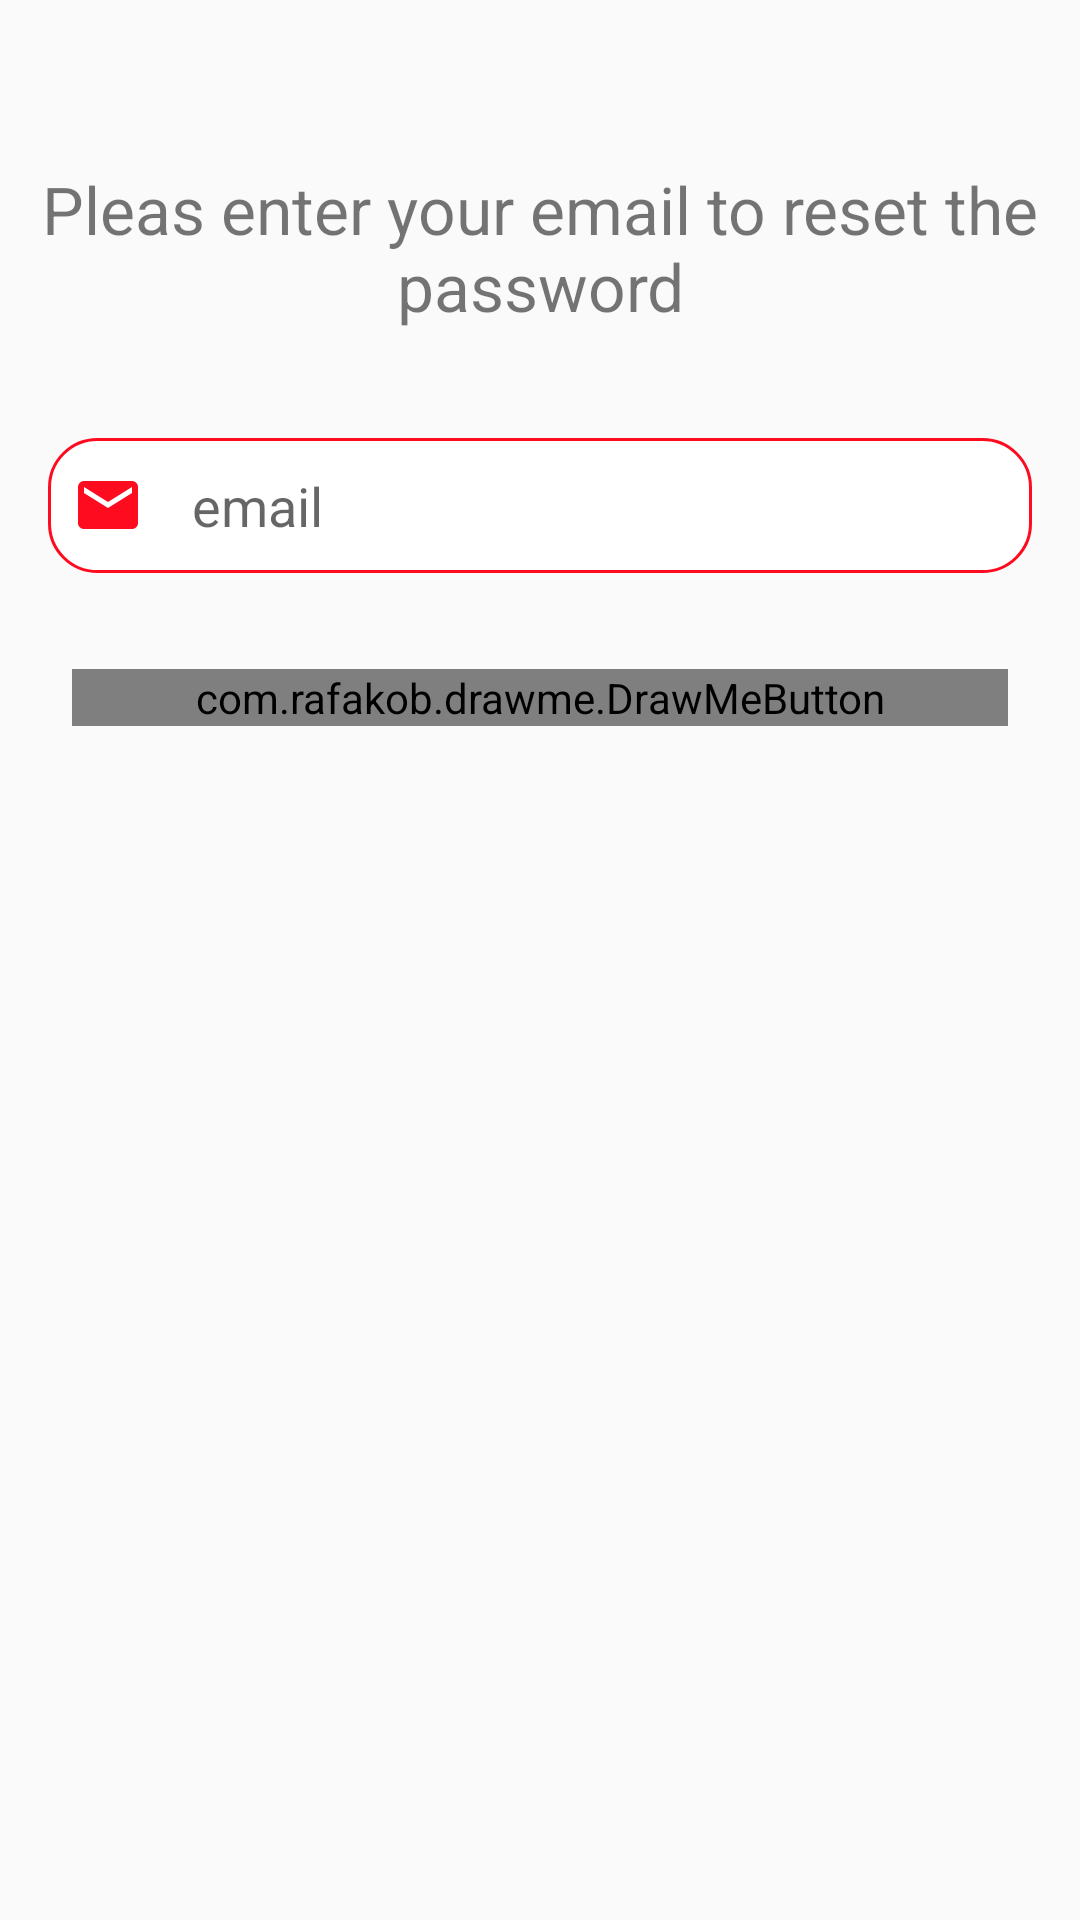

The Android layout XML behind this screen, and the referenced resources:
<!-- AndroidManifest.xml: application theme AppTheme -->
<!-- res/layout/activity_reset_password.xml -->
<?xml version="1.0" encoding="utf-8"?>
<RelativeLayout xmlns:android="http://schemas.android.com/apk/res/android"
    xmlns:tools="http://schemas.android.com/tools"
    android:layout_width="match_parent"
    android:layout_height="match_parent"
    android:background="@drawable/ic_login_back"
    tools:context=".activities.ResetPassword">

    <ScrollView
        android:layout_width="match_parent"
        android:layout_height="wrap_content">

        <LinearLayout
            android:orientation="vertical"
            android:layout_width="match_parent"
            android:layout_height="wrap_content">

            <ImageView
                android:layout_width="200dp"
                android:layout_height="wrap_content"
                android:layout_gravity="center_horizontal"
                android:src="@drawable/ic_login_logo" />

            <TextView
                android:layout_marginTop="55dp"
                android:gravity="center"
                android:layout_gravity="center"
                android:text="@string/pleas_enter_your_email_to_reset"
                android:textSize="22sp"
                android:layout_width="match_parent"
                android:layout_height="wrap_content" />

            <EditText
                android:id="@+id/email"
                android:layout_width="match_parent"
                android:layout_height="45dp"
                android:layout_marginStart="16dp"
                android:layout_marginTop="36dp"
                android:layout_marginEnd="16dp"

                android:layout_marginBottom="8dp"
                android:background="@drawable/ic_edittext_back_shape"
                android:drawableStart="@drawable/ic_email_black_24dp"
                android:drawablePadding="16dp"
                android:hint="@string/email"
                android:padding="8dp" />
            <com.rafakob.drawme.DrawMeButton xmlns:drawme="http://schemas.android.com/apk/res-auto"
                android:id="@+id/button"
                android:layout_width="match_parent"
                android:layout_height="wrap_content"
                android:layout_margin="24dp"
                android:text="@string/reset"
                android:textColor="@color/white"
                android:textSize="18sp"
                drawme:dm_backColor="@color/colorPrimary"
                drawme:dm_backColorDisabled="@color/grey"
                drawme:dm_backColorPressed="@color/colorPrimaryDark"
                drawme:dm_radius="10dp" />
        </LinearLayout>
    </ScrollView>

</RelativeLayout>
<!-- resources referenced by this layout -->
<resources>
  <color name="colorPrimary">#fe0b1f</color>
  <color name="colorPrimaryDark">#8e0010</color>
  <color name="grey">#9B9B9B</color>
  <color name="white">#fff</color>
  <!-- drawable ic_edittext_back_shape (drawable) -->
  <?xml version="1.0" encoding="utf-8"?>
  <shape xmlns:android="http://schemas.android.com/apk/res/android">
  
      <corners
          android:radius="16dp"/>
      <stroke
          android:width="1dp"
          android:color="#fe0b1f"/>
      <solid
          android:color="#FFFFFF"/>
  
  </shape>
  <!-- drawable ic_email_black_24dp (drawable) -->
  <vector android:height="24dp" android:tint="#FE0B1F"
      android:viewportHeight="24.0" android:viewportWidth="24.0"
      android:width="24dp" xmlns:android="http://schemas.android.com/apk/res/android">
      <path android:fillColor="#FF000000" android:pathData="M20,4L4,4c-1.1,0 -1.99,0.9 -1.99,2L2,18c0,1.1 0.9,2 2,2h16c1.1,0 2,-0.9 2,-2L22,6c0,-1.1 -0.9,-2 -2,-2zM20,8l-8,5 -8,-5L4,6l8,5 8,-5v2z"/>
  </vector>
  <string name="email">email</string>
  <string name="pleas_enter_your_email_to_reset">Pleas enter your email to reset the password</string>
  <string name="reset">Reset</string>
  <style name="AppTheme" parent="Theme.AppCompat.Light.DarkActionBar">
          
          <item name="colorPrimary">@color/colorPrimary</item>
          <item name="colorPrimaryDark">@color/colorPrimaryDark</item>
          <item name="colorAccent">@color/colorAccent</item>
      </style>
  <color name="colorAccent">#D81B60</color>
</resources>
